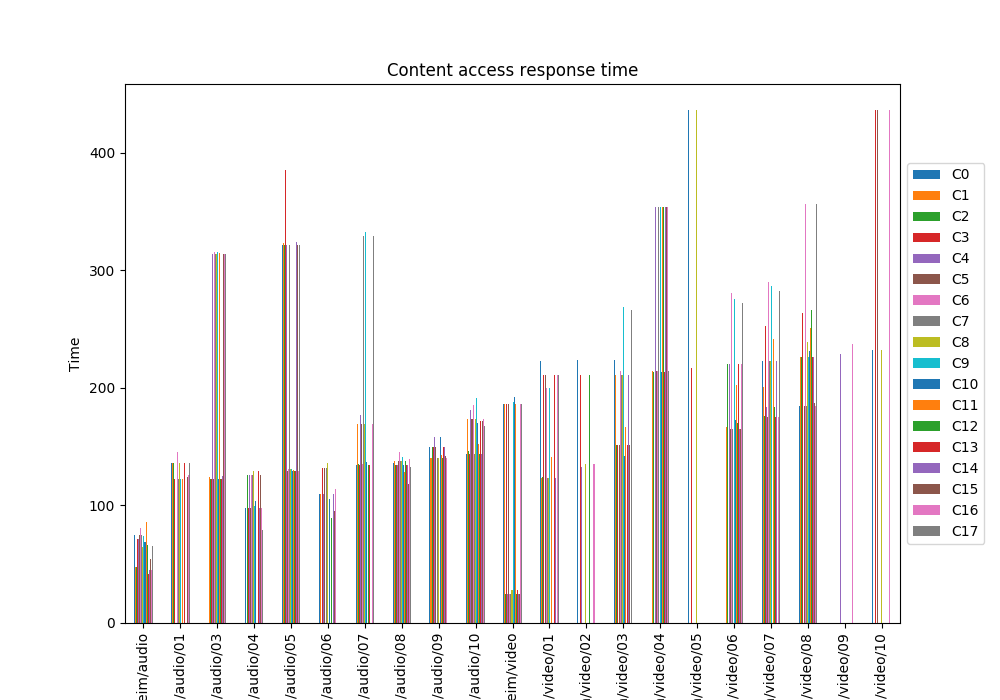

The file beside this chart, header and first rows:
, C0, C1, C2, C3, C4, C5, C6, C7, C8, C9, C10, C11, C12, C13, C14, C15, C16, C17
Trondheim/audio, 75.13, 47.5, 47.52, 71.39, 71.24, 75.15, 80.96, 75.13, 64.2, 74.21, 68.5, 85.92, 66.49, 41.99, 45.45, 54.71, 45.06, 65.83
Trondheim/audio/01, 136.4, 136.3, 136.3, 122.6, , , 145.7, 122.6, 136.3, 122.6, , 122.6, , 136.3, , 124.5, 126.1, 136.3
Trondheim/audio/03, , 124.6, 122.7, 122.6, 313.5, 122.7, 315.4, 313.5, 313.9, 315.4, 122.7, 314.5, 122.7, 122.7, 125, 313.5, 313.5, 313.5
Trondheim/audio/04, 97.93, , 125.6, 97.93, 125.7, 97.94, 125.7, 125.6, 129.5, 99.75, 103.6, , , 129.3, 97.93, 125.6, 97.93, 79.27
Trondheim/audio/05, 321.1, 323.3, 321.5, 385.3, 321.1, 129.5, 131.1, 321.1, 131.1, 131, 129.5, 130.2, 129.5, 129.5, 323.8, 321.1, 129.5, 321.1
Trondheim/audio/06, 110, 109.7, , 131.6, 109.7, 131.7, , 131.6, 135.9, , 105.4, , 89.03, , 109.7, 95.04, 114, 
Trondheim/audio/07, 134.6, 169.2, 135, 134.6, 177, 169.2, 135.6, 329.2, 169.2, 332.6, 136.6, , 134.7, 134.6, , , 169.2, 329.2
Trondheim/audio/08, 136.1, 137.7, 134.6, 134.6, 134.6, 137.7, 145.4, 137.6, 137.6, 140.9, 134.5, 128.3, 137.6, 134.6, 134.7, 118, 139.3, 133
Trondheim/audio/09, 149.9, 140.6, 150, 149.9, 157.9, 150, , 140.6, 140.6, , 158, 142.7, 140.6, 149.9, 149.9, 142.4, 140.6, 
Trondheim/audio/10, 143.6, 173.5, 145.9, 143.6, 181.1, 173.6, 185.2, 143.6, 173.5, 191.1, 169.8, 151.9, 143.7, 171.7, 143.6, 171.7, 173.5, 167.3
Trondheim/video, 186.4, 186.4, 24.5, 186.4, 24.54, 186.4, 24.52, 24.5, 28.41, 188.2, 192, 186.4, 24.53, 28.13, 24.5, 24.5, 186.4, 186.4
Trondheim/video/01, 222.4, 123, 124.2, 210.9, , 210.9, 199.7, 123, 123, 199.7, , 141.1, , 210.9, 123, , 210.9, 210.9
Trondheim/video/02, 223.7, , , 210.9, 132.4, , , , 135.5, , , , 210.9, , , , 135.5, 
Trondheim/video/03, 223.7, 210.9, 151.2, 151.2, , 151.2, 214.3, 210.9, 210.9, 269.1, 141.8, 166.7, , 151.2, 210.9, 151.2, , 266.5
Trondheim/video/04, , 213.9, 213.9, , 354.1, 213.9, 213.9, 354.1, , 354.1, 213.9, 354.1, 354.1, 213.9, 354.1, 354.1, 354.1, 213.9
Trondheim/video/05, 436.3, , , 216.9, , , , , 436.3, , , , , , , , , 
Trondheim/video/06, , 167, 220.3, , 219.9, 164.7, 280.3, 164.7, , 275.2, 172.6, 202.1, 169.9, 219.9, 164.7, 164.7, 219.9, 271.7
Trondheim/video/07, 222.9, 200.9, 175.7, 252.4, 183.6, 175.4, 289.7, 222.9, 222.9, 286.3, , 241.1, 183.8, 175.4, 222.9, , 175.4, 282.7
Trondheim/video/08, 184.9, 225.9, 226.2, 263.6, , 184.9, 356.5, 184.9, 239.3, 225.9, 231, 251.1, 266.3, 225.9, 225.9, 186.8, 184.9, 356.5
Trondheim/video/09, , , , , 228.9, , , , , , , , , , , , 237.2, 
Trondheim/video/10, 231.9, , , 436.5, , 436.5, , , 231.9, , , , , , , , 436.5, 
